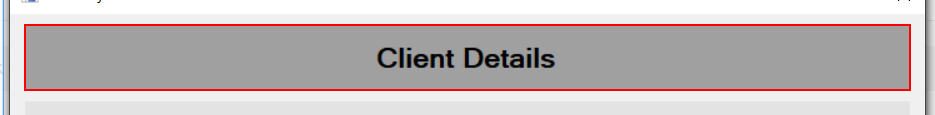
Workflow: Client Details

Step 1 [try]: find 'label2' (acme-system3.exe)

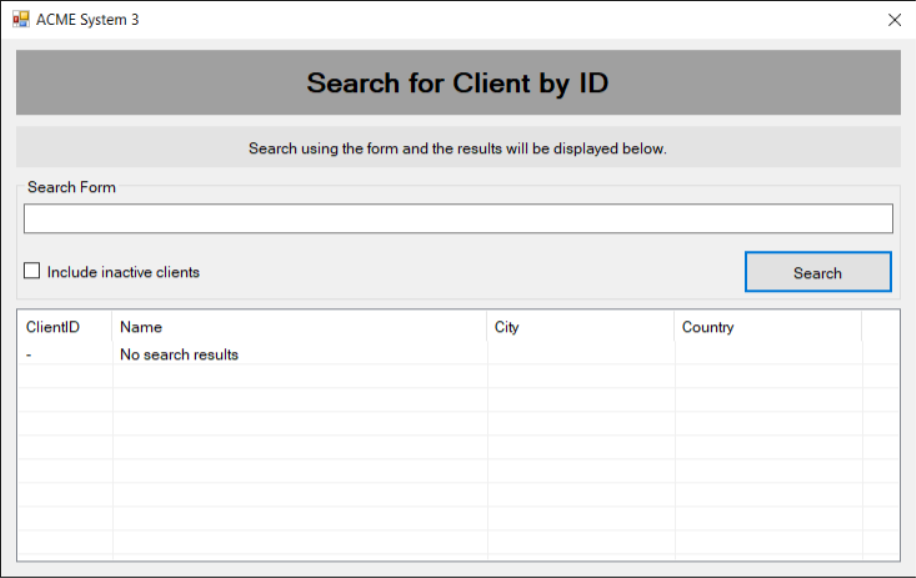
Step 2 [try]: ACME System 3(1) on 'SearchingClient' (acme-system3.exe)

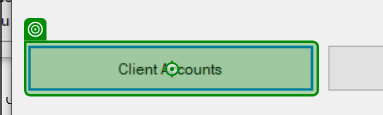
Step 3 [try]: click on 'Client Accounts'

Step 4: click (no picture)

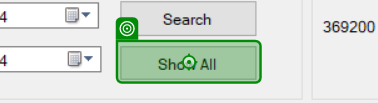
Step 5: click on 'Show All'

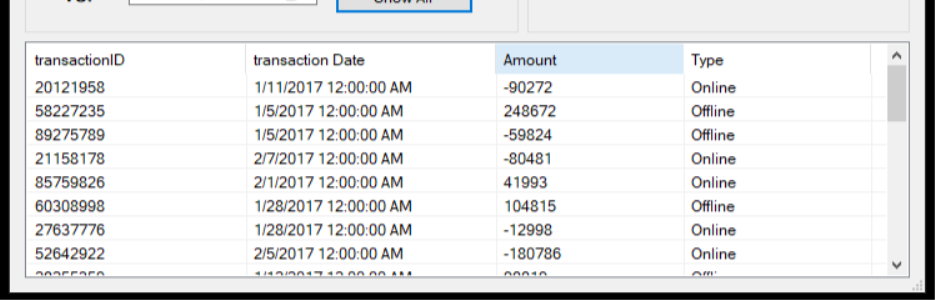
Step 6: get-text

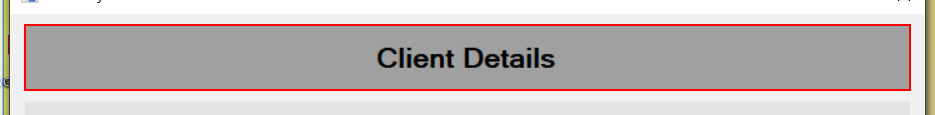
Step 7 [try]: find 'label2' (acme-system3.exe)